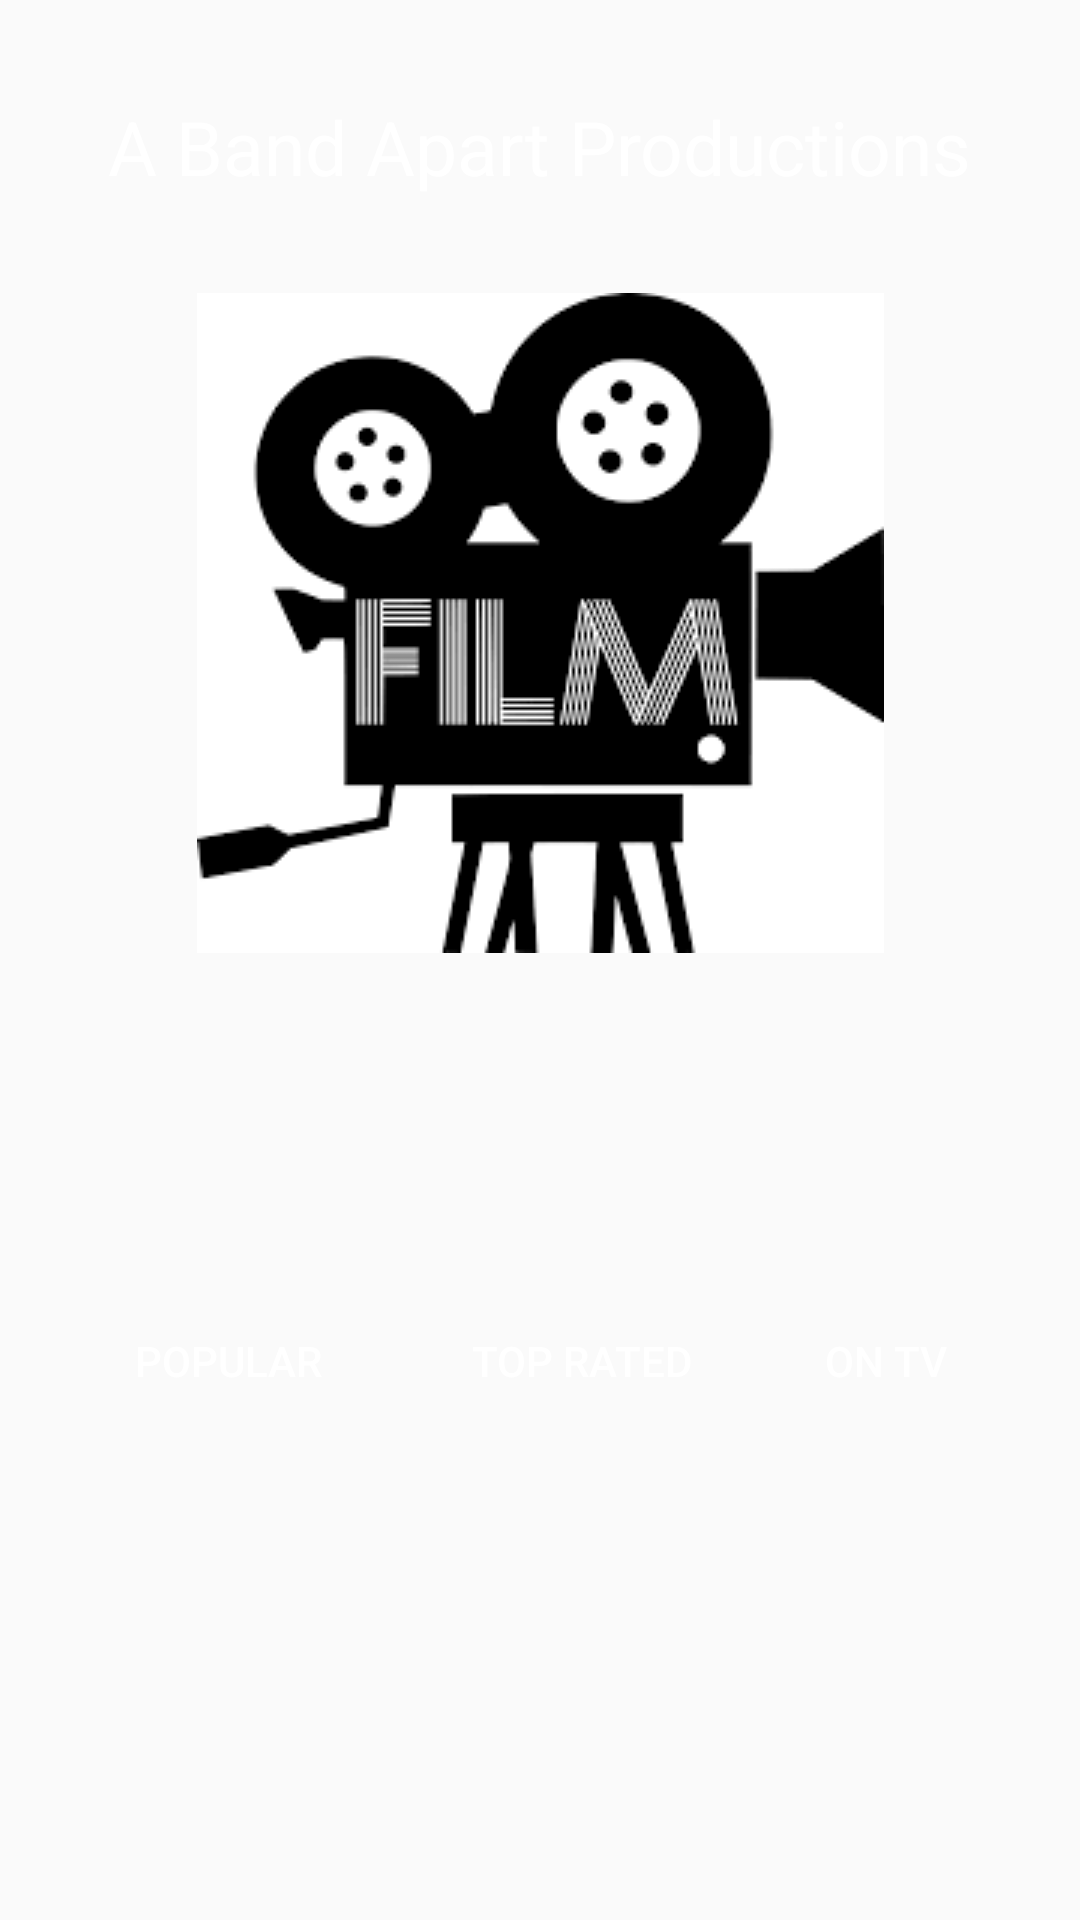

Android layout source for this screen:
<!-- AndroidManifest.xml: application theme AppTheme -->
<!-- res/layout/menu_series.xml -->
<?xml version="1.0" encoding="utf-8"?>
<androidx.constraintlayout.widget.ConstraintLayout xmlns:android="http://schemas.android.com/apk/res/android"
    xmlns:app="http://schemas.android.com/apk/res-auto"
    xmlns:tools="http://schemas.android.com/tools"
    android:layout_width="match_parent" android:layout_height="match_parent">

    <TextView
        android:id="@+id/textView"
        android:layout_width="wrap_content"
        android:layout_height="wrap_content"
        android:layout_marginStart="8dp"
        android:textColor="@color/white"
        android:layout_marginTop="32dp"
        android:layout_marginEnd="8dp"
        android:textSize="25sp"
        android:text="A Band Apart Productions"
        app:layout_constraintEnd_toEndOf="parent"
        app:layout_constraintStart_toStartOf="parent"
        app:layout_constraintTop_toTopOf="parent" />

    <ImageView
        android:id="@+id/imageView"
        android:layout_width="wrap_content"
        android:layout_height="wrap_content"
        android:layout_marginStart="8dp"
        android:layout_marginTop="32dp"
        android:layout_marginEnd="8dp"
        android:src="@drawable/iconimage"
        app:layout_constraintEnd_toEndOf="parent"
        app:layout_constraintStart_toStartOf="parent"
        app:layout_constraintTop_toBottomOf="@+id/textView" />

    <Button
        android:id="@+id/btnPopular"
        android:layout_width="wrap_content"
        android:layout_height="wrap_content"
        android:layout_marginStart="32dp"
        android:layout_marginTop="112dp"
        android:background="@android:color/transparent"
        android:text="Popular"
        android:textColor="@color/white"
        app:layout_constraintStart_toStartOf="parent"
        app:layout_constraintTop_toBottomOf="@+id/imageView" />

    <Button
        android:id="@+id/btnTopRated"
        android:layout_width="wrap_content"
        android:layout_height="wrap_content"
        android:layout_marginStart="8dp"
        android:layout_marginTop="112dp"
        android:layout_marginEnd="8dp"
        android:background="@android:color/transparent"
        android:text="Top Rated"
        android:textColor="@color/white"
        app:layout_constraintEnd_toEndOf="parent"
        app:layout_constraintHorizontal_bias="0.159"
        app:layout_constraintStart_toEndOf="@+id/btnPopular"
        app:layout_constraintTop_toBottomOf="@+id/imageView" />

    <Button
        android:id="@+id/btnOnTv"
        android:layout_width="wrap_content"
        android:layout_height="wrap_content"
        android:layout_marginStart="8dp"
        android:layout_marginTop="112dp"
        android:layout_marginEnd="8dp"
        android:background="@android:color/transparent"
        android:text="On Tv"
        android:textColor="@color/white"
        app:layout_constraintEnd_toEndOf="parent"
        app:layout_constraintHorizontal_bias="0.305"
        app:layout_constraintStart_toEndOf="@+id/btnTopRated"
        app:layout_constraintTop_toBottomOf="@+id/imageView" />
</androidx.constraintlayout.widget.ConstraintLayout>
<!-- resources referenced by this layout -->
<resources>
  <color name="white">#fff</color>
  <!-- drawable iconimage: png bitmap (drawable, 5480 bytes) -->
  <style name="AppTheme" parent="Theme.AppCompat.Light.NoActionBar">
          
          <item name="colorPrimary">@color/colorPrimary</item>
          <item name="colorPrimaryDark">@color/black_50</item>
          <item name="colorAccent">@color/colorAccent</item>
      </style>
  <color name="colorPrimary">#008577</color>
  <color name="black_50">#1A1A1A</color>
  <color name="colorAccent">#D81B60</color>
</resources>
